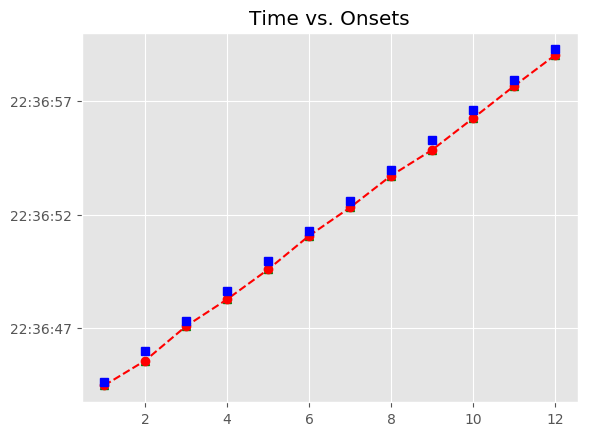

Data behind this chart, as committed beside it:
, Asynchrony, Tap Onset, Test, True Onset, User ID, IOI, Max, Min, Sanitized Tap Onset, Sanitized Asynchrony, Sanitized Mean Asynchrony, Sanitized Std Dev Asynchrony, Mean Asynchrony, Std Dev Asynchrony, Missed Taps, Phase Correction Response
1, -164.7, 2018-07-21 22:36:44.457882, H1a1, 2018-07-21 22:36:44.622620, 114, 1343, 2018-07-21 22:36:45.294293, 2018-07-21 22:36:43.958924, 2018-07-21 22:36:44.457882, -164.7, -302.4, 86.93, -302.4, 86.93, 0, -246.2
2, -411, 2018-07-21 22:36:45.554995, H1a1, 2018-07-21 22:36:45.965967, 114, 1327, 2018-07-21 22:36:46.629677, 2018-07-21 22:36:45.294293, 2018-07-21 22:36:45.554995, -411, -302.4, 86.93, -302.4, 86.93, 0, 195.8
3, -215.2, 2018-07-21 22:36:47.078198, H1a1, 2018-07-21 22:36:47.293386, 114, 1327, 2018-07-21 22:36:47.957098, 2018-07-21 22:36:46.629677, 2018-07-21 22:36:47.078198, -215.2, -302.4, 86.93, -302.4, 86.93, 0, -144.5
4, -359.7, 2018-07-21 22:36:48.261130, H1a1, 2018-07-21 22:36:48.620809, 114, 1343, 2018-07-21 22:36:49.292385, 2018-07-21 22:36:47.957098, 2018-07-21 22:36:48.261130, -359.7, -302.4, 86.93, -302.4, 86.93, 0, -24.67
5, -384.4, 2018-07-21 22:36:49.579609, H1a1, 2018-07-21 22:36:49.963961, 114, 1327, 2018-07-21 22:36:50.627650, 2018-07-21 22:36:49.292385, 2018-07-21 22:36:49.579609, -384.4, -302.4, 86.93, -302.4, 86.93, 0, 158.8
6, -225.6, 2018-07-21 22:36:51.065755, H1a1, 2018-07-21 22:36:51.291339, 114, 1327, 2018-07-21 22:36:51.955043, 2018-07-21 22:36:50.627650, 2018-07-21 22:36:51.065755, -225.6, -302.4, 86.93, -302.4, 86.93, 0, -78.66
7, -304.2, 2018-07-21 22:36:52.314506, H1a1, 2018-07-21 22:36:52.618747, 114, 1343, 2018-07-21 22:36:53.290446, 2018-07-21 22:36:51.955043, 2018-07-21 22:36:52.314506, -304.2, -302.4, 86.93, -302.4, 86.93, 0, 60.75
8, -243.5, 2018-07-21 22:36:53.718655, H1a1, 2018-07-21 22:36:53.962145, 114, 1327, 2018-07-21 22:36:54.625708, 2018-07-21 22:36:53.290446, 2018-07-21 22:36:53.718655, -243.5, -302.4, 86.93, -302.4, 86.93, 0, -192.9
9, -436.4, 2018-07-21 22:36:54.852912, H1a1, 2018-07-21 22:36:55.289271, 114, 1327, 2018-07-21 22:36:55.952977, 2018-07-21 22:36:54.625708, 2018-07-21 22:36:54.852912, -436.4, -302.4, 86.93, -302.4, 86.93, 0, 72.98
10, -363.4, 2018-07-21 22:36:56.253299, H1a1, 2018-07-21 22:36:56.616682, 114, 1327, 2018-07-21 22:36:57.280359, 2018-07-21 22:36:55.952977, 2018-07-21 22:36:56.253299, -363.4, -302.4, 86.93, -302.4, 86.93, 0, 93.12
11, -270.3, 2018-07-21 22:36:57.673769, H1a1, 2018-07-21 22:36:57.944035, 114, 1343, 2018-07-21 22:36:58.615743, 2018-07-21 22:36:57.280359, 2018-07-21 22:36:57.673769, -270.3, -302.4, 86.93, -302.4, 86.93, 0, 20.01
12, -250.3, 2018-07-21 22:36:59.037199, H1a1, 2018-07-21 22:36:59.287452, 114, 1327, 2018-07-21 22:36:59.951081, 2018-07-21 22:36:58.615743, 2018-07-21 22:36:59.037199, -250.3, -302.4, 86.93, -302.4, 86.93, 0, 
